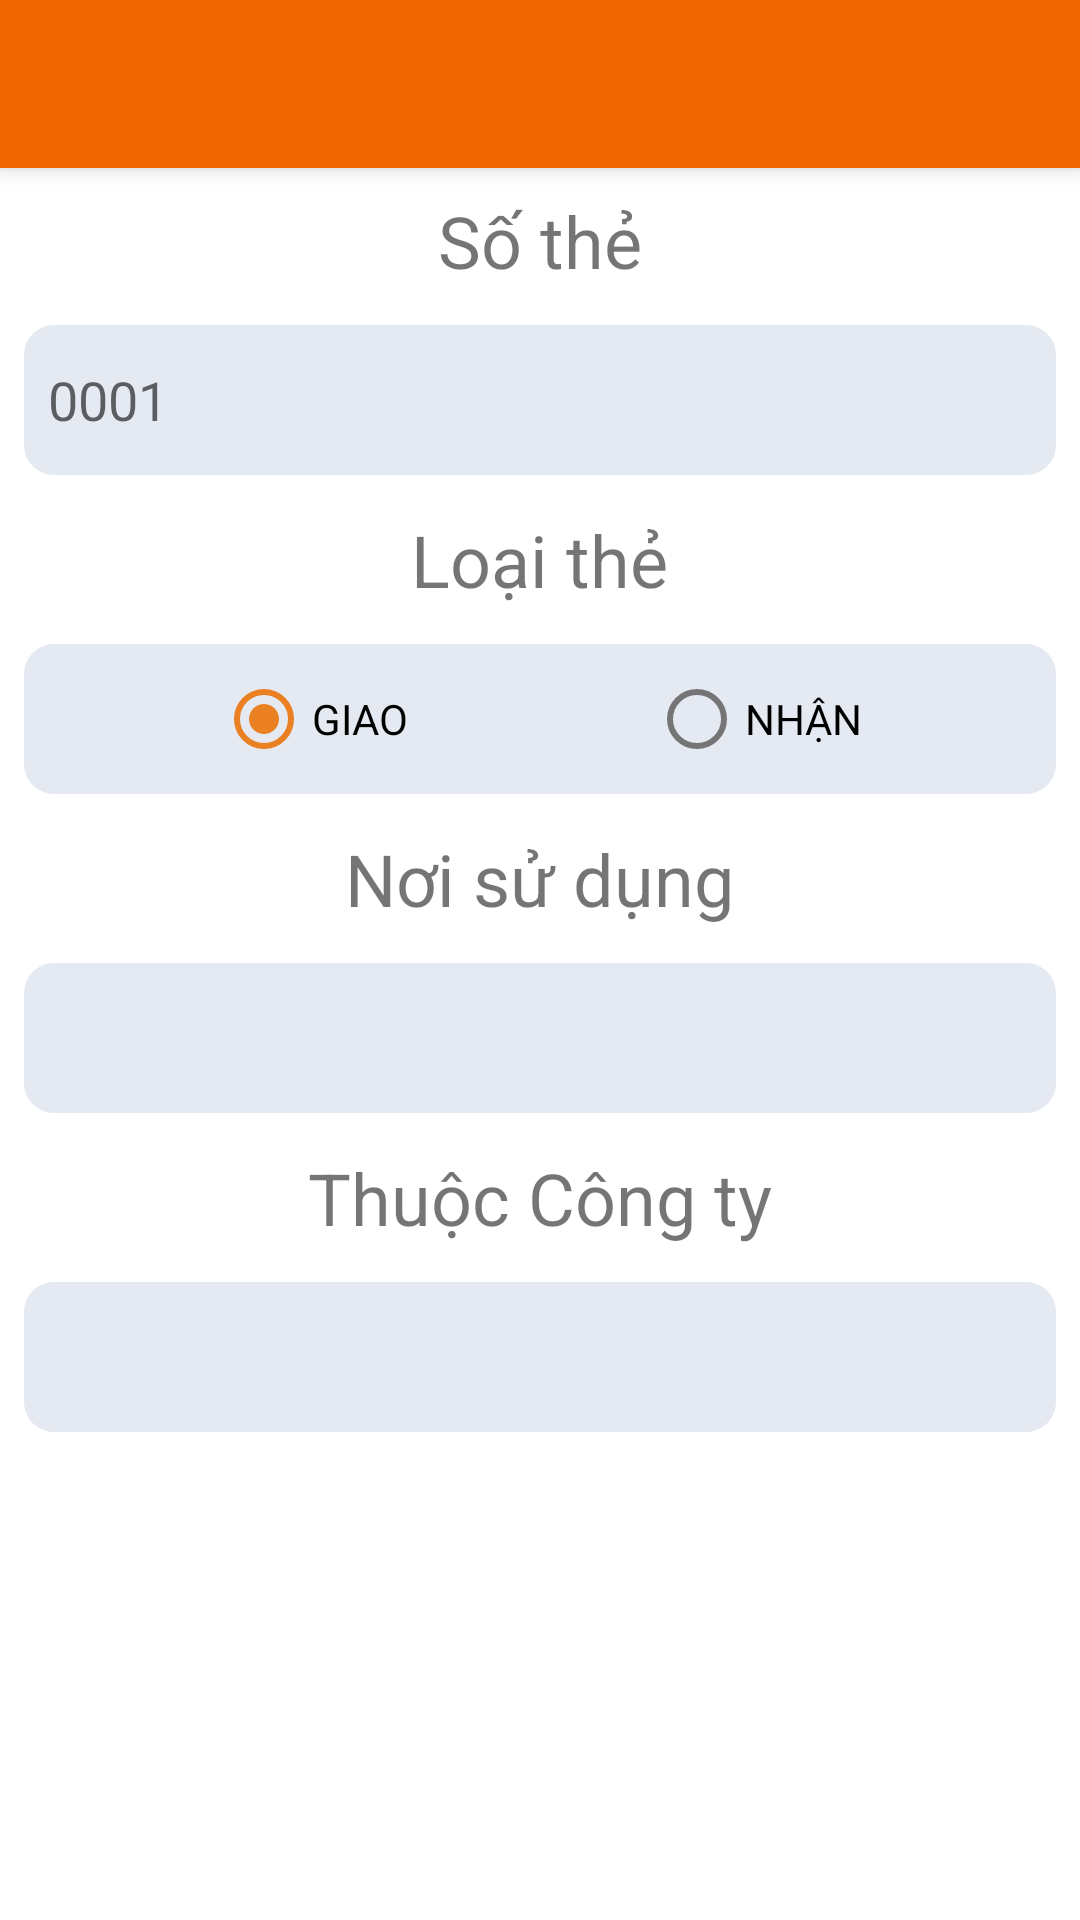

This screen was rendered from an Android layout file. Write that file and the resources it references.
<!-- AndroidManifest.xml: activity theme Theme.VasClient.Basic -->
<!-- res/layout/activity_tag_info.xml -->
<?xml version="1.0" encoding="utf-8"?>
<LinearLayout xmlns:android="http://schemas.android.com/apk/res/android"
    xmlns:app="http://schemas.android.com/apk/res-auto"
    xmlns:tools="http://schemas.android.com/tools"
    android:layout_width="match_parent"
    android:layout_height="match_parent"
    android:orientation="vertical"
    tools:context=".baove.tagmanager.taginfo.TagInfoActivity">

    <androidx.appcompat.widget.Toolbar
        android:id="@+id/tag_info_toolbar"
        android:layout_width="match_parent"
        android:layout_height="?attr/actionBarSize"
        android:background="?attr/colorPrimary"
        android:elevation="4dp" />

    <ScrollView
        android:layout_width="match_parent"
        android:layout_height="match_parent">

        <LinearLayout
            android:layout_width="match_parent"
            android:layout_height="wrap_content"
            android:gravity="center"
            android:orientation="vertical"
            android:padding="8dp">

            <TextView
                android:id="@+id/txtTagNumber"
                android:layout_width="wrap_content"
                android:layout_height="match_parent"
                android:layout_marginBottom="12dp"
                android:text="Số thẻ"
                android:textSize="24sp" />

            <EditText
                android:id="@+id/edtTagNumber"
                android:inputType="number"
                android:layout_width="match_parent"
                android:layout_height="wrap_content"
                android:background="@drawable/buttonshape3"
                android:hint="0001"
                android:layout_marginBottom="12dp"
                android:padding="8dp" />

            <TextView
                android:id="@+id/txtTagType"
                android:layout_width="wrap_content"
                android:layout_height="match_parent"
                android:layout_marginBottom="12dp"
                android:text="Loại thẻ"
                android:textSize="24sp" />

            <RadioGroup
                android:id="@+id/ragSelectType"
                android:layout_width="match_parent"
                android:layout_height="wrap_content"
                android:gravity="center"
                android:background="@drawable/buttonshape3"
                android:layout_marginBottom="12dp"
                android:orientation="horizontal">
                <RadioButton
                    android:id="@+id/radGiao"
                    android:layout_width="wrap_content"
                    android:layout_height="wrap_content"
                    android:text="GIAO"
                    android:checked="true"
                    android:layout_centerHorizontal="true"
                    android:layout_marginRight="40dp"
                    android:layout_weight="0"/>
                <RadioButton
                    android:id="@+id/radNhan"
                    android:layout_width="wrap_content"
                    android:layout_height="wrap_content"
                    android:layout_marginLeft="40dp"
                    android:text="NHẬN"
                    android:layout_weight="0"/>
            </RadioGroup>

            <TextView
                android:id="@+id/txtLocation"
                android:layout_width="wrap_content"
                android:layout_height="match_parent"
                android:layout_marginBottom="12dp"
                android:text="Nơi sử dụng"
                android:textSize="24sp" />

            <EditText
                android:id="@+id/edtLocation"
                android:layout_width="match_parent"
                android:layout_height="wrap_content"
                android:background="@drawable/buttonshape3"
                android:inputType="textCapCharacters"
                android:layout_marginBottom="12dp"
                android:padding="8dp" />

            <TextView
                android:id="@+id/txtCompany"
                android:layout_width="wrap_content"
                android:layout_height="match_parent"
                android:layout_marginBottom="12dp"
                android:text="Thuộc Công ty"
                android:textSize="24sp" />

            <Spinner
                android:id="@+id/spnCompany"
                android:layout_width="match_parent"
                android:layout_height="wrap_content"
                android:background="@drawable/buttonshape3" />

            <Button
                android:id="@+id/btnSave"
                android:layout_width="match_parent"
                android:layout_height="wrap_content"
                android:layout_marginTop="50dp"
                android:background="@drawable/buttonshape"
                android:text="Lưu"
                android:textColor="@color/white"
                android:textSize="24sp" />
        </LinearLayout>
    </ScrollView>


</LinearLayout>
<!-- resources referenced by this layout -->
<resources>
  <color name="white">#FFFFFFFF</color>
  <!-- drawable buttonshape3 (drawable) -->
  <?xml version="1.0" encoding="utf-8"?>
  <shape xmlns:android="http://schemas.android.com/apk/res/android" android:shape="rectangle" >
      <corners
          android:radius="10dp"
          />
      <solid
          android:color="#E5E9F2"
          />
      <padding
          android:left="0dp"
          android:top="0dp"
          android:right="0dp"
          android:bottom="0dp"
          />
      <size
          android:width="120dp"
          android:height="50dp"
          />
      <stroke
          android:width="0dp"
          android:color="#878787"
          />
  </shape>
  <style name="Theme.VasClient.Basic" parent="Theme.MaterialComponents.DayNight.NoActionBar">
          
          <item name="colorPrimary">@color/colorPrimary</item>
          <item name="colorPrimaryVariant">@color/colorPrimaryVariant</item>
          <item name="colorOnPrimary">#002C50</item>
          
          <item name="colorSecondary">@color/underline_textfield</item>
          <item name="colorSecondaryVariant">@color/underline_textfield</item>
          <item name="colorOnSecondary">#002C50</item>
          
          <item name="android:statusBarColor" tools:targetApi="l">?attr/colorPrimaryVariant</item>
          
          <item name="colorControlNormal">@color/white</item>
  
          <item name="myTextViewColor">@color/black</item>
          <item name="backgroundReferenceLine">@color/background_reference_line_light</item>
  
      </style>
  <color name="colorPrimary">#f26600</color>
  <color name="colorPrimaryVariant">#f26600</color>
  <color name="underline_textfield">#EB8023</color>
  <color name="black">#FF000000</color>
  <color name="background_reference_line_light">#FFFFFFFF</color>
</resources>
